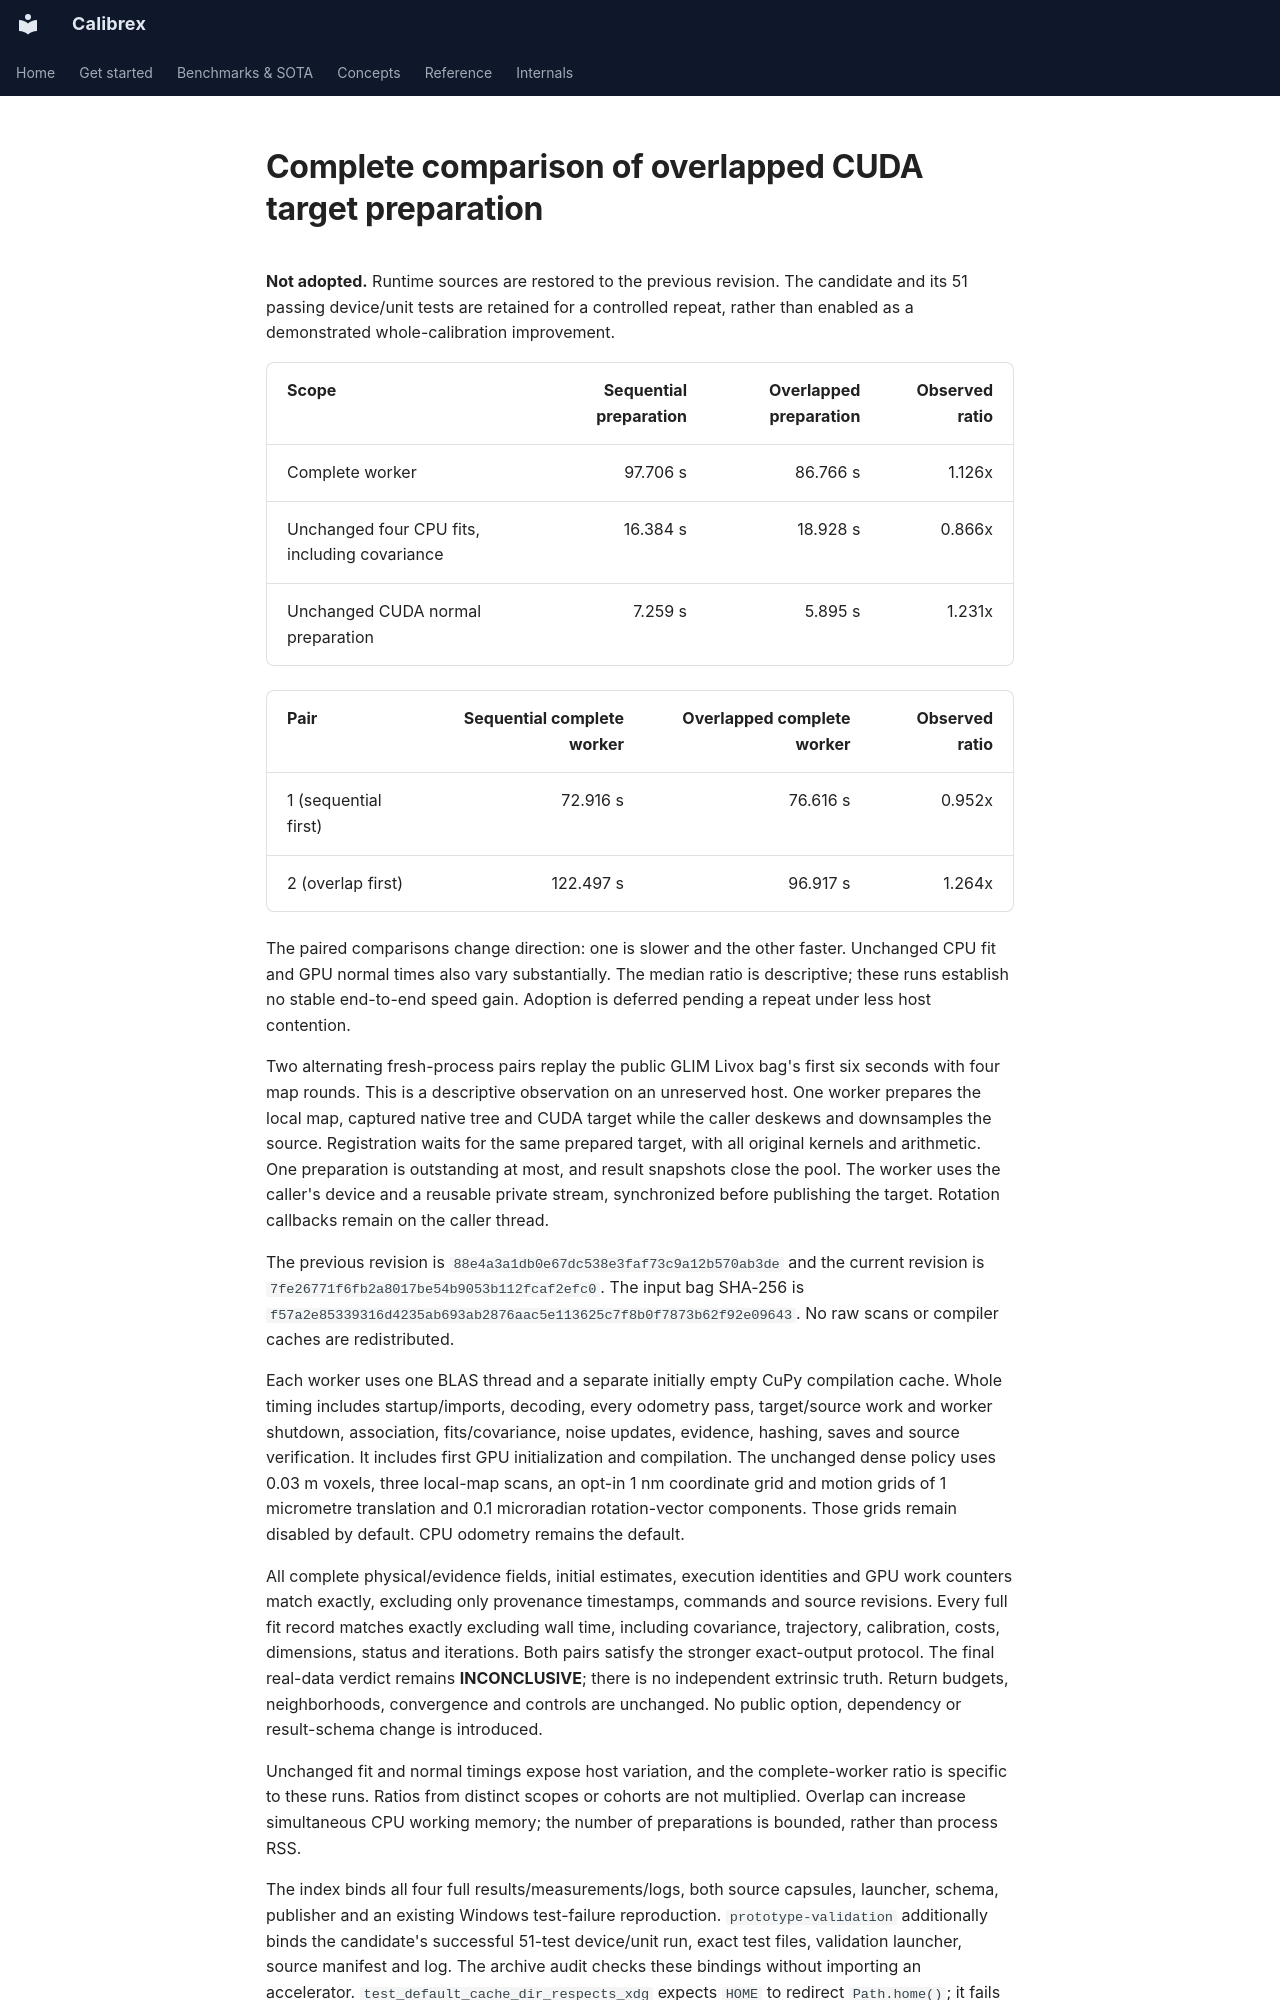

repository: rsasaki0109/Calibrex · page: assets/overlapped_target_preparation/index.html · generator: mkdocs

# Complete comparison of overlapped CUDA target preparation

**Not adopted.** Runtime sources are restored to the previous revision. The
candidate and its 51 passing device/unit tests are retained for a controlled
repeat, rather than enabled as a demonstrated whole-calibration improvement.

| Scope | Sequential preparation | Overlapped preparation | Observed ratio |
| --- | ---: | ---: | ---: |
| Complete worker | 97.706 s | 86.766 s | 1.126x |
| Unchanged four CPU fits, including covariance | 16.384 s | 18.928 s | 0.866x |
| Unchanged CUDA normal preparation | 7.259 s | 5.895 s | 1.231x |

| Pair | Sequential complete worker | Overlapped complete worker | Observed ratio |
| --- | ---: | ---: | ---: |
| 1 (sequential first) | 72.916 s | 76.616 s | 0.952x |
| 2 (overlap first) | 122.497 s | 96.917 s | 1.264x |

The paired comparisons change direction: one is slower and the other faster.
Unchanged CPU fit and GPU normal times also vary substantially. The median
ratio is descriptive; these runs establish no stable end-to-end speed gain.
Adoption is deferred pending a repeat under less host contention.

Two alternating fresh-process pairs replay the public GLIM Livox bag's first
six seconds with four map rounds. This is a descriptive observation on an
unreserved host. One worker prepares the local map, captured native tree and
CUDA target while the caller deskews and downsamples the source. Registration
waits for the same prepared target, with all original kernels and arithmetic.
One preparation is outstanding at most, and result snapshots close the pool.
The worker uses the caller's device and a reusable private stream, synchronized
before publishing the target. Rotation callbacks remain on the caller thread.

The previous revision is `88e4a3a1db0e67dc538e3faf73c9a12b570ab3de` and the current revision
is `7fe26771f6fb2a8017be54b9053b112fcaf2efc0`. The input bag SHA-256 is
`f57a2e85339316d4235ab693ab2876aac5e113625c7f8b0f7873b62f92e09643`. No raw scans or compiler caches are redistributed.

Each worker uses one BLAS thread and a separate initially empty CuPy compilation
cache. Whole timing includes startup/imports, decoding, every odometry pass,
target/source work and worker shutdown, association, fits/covariance, noise
updates, evidence, hashing, saves and source verification. It includes first
GPU initialization and compilation. The unchanged dense policy uses 0.03 m
voxels, three local-map scans, an opt-in 1 nm coordinate grid and motion grids
of 1 micrometre translation and 0.1 microradian rotation-vector components.
Those grids remain disabled by default. CPU odometry remains the default.

All complete physical/evidence fields, initial estimates, execution identities
and GPU work counters match exactly, excluding only provenance timestamps,
commands and source revisions. Every full fit record matches exactly excluding
wall time, including covariance, trajectory, calibration, costs, dimensions,
status and iterations. Both pairs satisfy the stronger exact-output protocol.
The final real-data verdict remains **INCONCLUSIVE**; there is no independent
extrinsic truth. Return budgets, neighborhoods, convergence and controls are
unchanged. No public option, dependency or result-schema change is introduced.

Unchanged fit and normal timings expose host variation, and the complete-worker
ratio is specific to these runs. Ratios from distinct scopes or cohorts are
not multiplied. Overlap can increase simultaneous CPU working memory; the
number of preparations is bounded, rather than process RSS.
